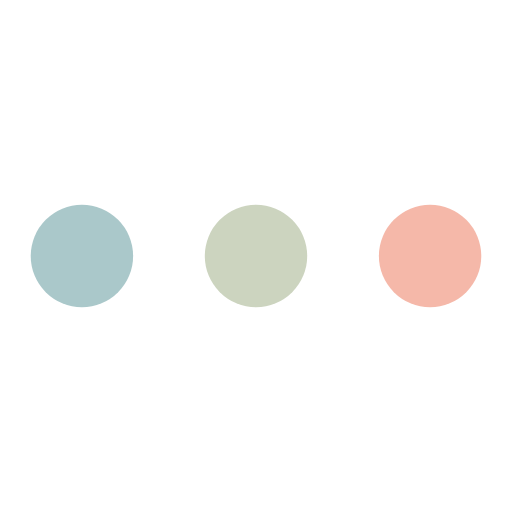
t = 0.00 s
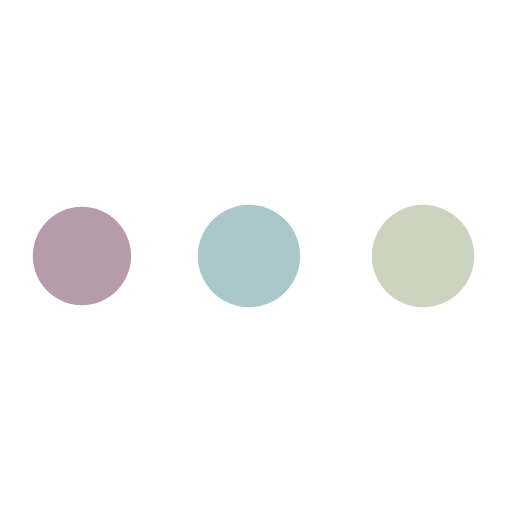
t = 0.46 s
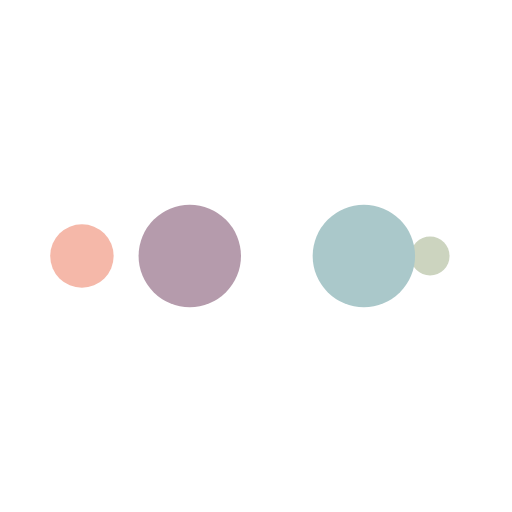
t = 0.76 s
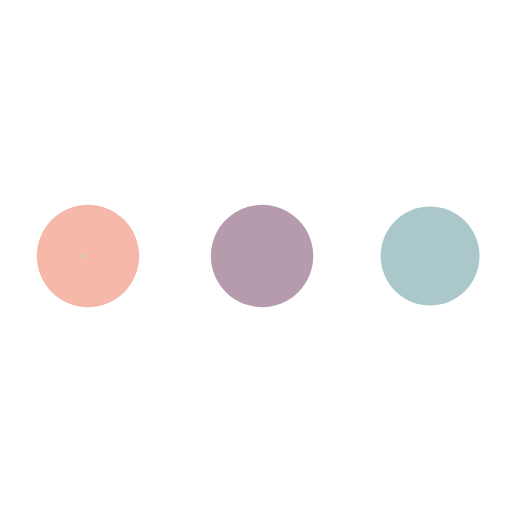
t = 1.22 s
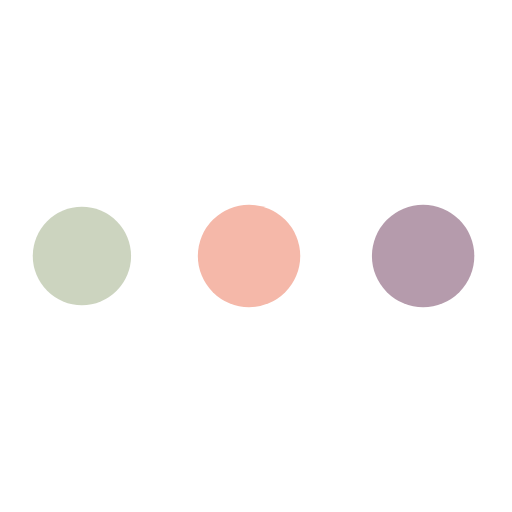
t = 1.68 s
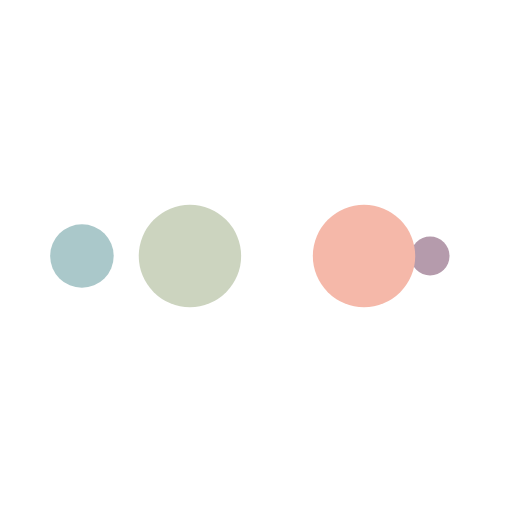
t = 1.98 s

The animated SVG that drew these frames (rendered in a browser with its animation timeline set to each time). Animation: 10 SMIL elements (animate=10); one cycle of 2.44 s, repeats indefinitely.

<?xml version="1.0" encoding="utf-8"?>
<svg xmlns="http://www.w3.org/2000/svg" xmlns:xlink="http://www.w3.org/1999/xlink" style="margin: auto; display: block; shape-rendering: auto; animation-play-state: running; animation-delay: 0s;" width="194px" height="194px" viewBox="0 0 100 100" preserveAspectRatio="xMidYMid">
<circle cx="84" cy="50" r="5.28328" fill="#f5b8a9" style="animation-play-state: running; animation-delay: 0s;">
    <animate attributeName="r" repeatCount="indefinite" dur="0.6097560975609756s" calcMode="spline" keyTimes="0;1" values="10;0" keySplines="0 0.5 0.5 1" begin="0s" style="animation-play-state: running; animation-delay: 0s;"></animate>
    <animate attributeName="fill" repeatCount="indefinite" dur="2.4390243902439024s" calcMode="discrete" keyTimes="0;0.25;0.5;0.75;1" values="#f5b8a9;#ccd4bf;#aac8ca;#b59bac;#f5b8a9" begin="0s" style="animation-play-state: running; animation-delay: 0s;"></animate>
</circle><circle cx="32.0368" cy="50" r="10" fill="#f5b8a9" style="animation-play-state: running; animation-delay: 0s;">
  <animate attributeName="r" repeatCount="indefinite" dur="2.4390243902439024s" calcMode="spline" keyTimes="0;0.25;0.5;0.75;1" values="0;0;10;10;10" keySplines="0 0.5 0.5 1;0 0.5 0.5 1;0 0.5 0.5 1;0 0.5 0.5 1" begin="0s" style="animation-play-state: running; animation-delay: 0s;"></animate>
  <animate attributeName="cx" repeatCount="indefinite" dur="2.4390243902439024s" calcMode="spline" keyTimes="0;0.25;0.5;0.75;1" values="16;16;16;50;84" keySplines="0 0.5 0.5 1;0 0.5 0.5 1;0 0.5 0.5 1;0 0.5 0.5 1" begin="0s" style="animation-play-state: running; animation-delay: 0s;"></animate>
</circle><circle cx="66.0368" cy="50" r="10" fill="#b59bac" style="animation-play-state: running; animation-delay: 0s;">
  <animate attributeName="r" repeatCount="indefinite" dur="2.4390243902439024s" calcMode="spline" keyTimes="0;0.25;0.5;0.75;1" values="0;0;10;10;10" keySplines="0 0.5 0.5 1;0 0.5 0.5 1;0 0.5 0.5 1;0 0.5 0.5 1" begin="-0.6097560975609756s" style="animation-play-state: running; animation-delay: 0s;"></animate>
  <animate attributeName="cx" repeatCount="indefinite" dur="2.4390243902439024s" calcMode="spline" keyTimes="0;0.25;0.5;0.75;1" values="16;16;16;50;84" keySplines="0 0.5 0.5 1;0 0.5 0.5 1;0 0.5 0.5 1;0 0.5 0.5 1" begin="-0.6097560975609756s" style="animation-play-state: running; animation-delay: 0s;"></animate>
</circle><circle cx="16" cy="50" r="0" fill="#aac8ca" style="animation-play-state: running; animation-delay: 0s;">
  <animate attributeName="r" repeatCount="indefinite" dur="2.4390243902439024s" calcMode="spline" keyTimes="0;0.25;0.5;0.75;1" values="0;0;10;10;10" keySplines="0 0.5 0.5 1;0 0.5 0.5 1;0 0.5 0.5 1;0 0.5 0.5 1" begin="-1.2195121951219512s" style="animation-play-state: running; animation-delay: 0s;"></animate>
  <animate attributeName="cx" repeatCount="indefinite" dur="2.4390243902439024s" calcMode="spline" keyTimes="0;0.25;0.5;0.75;1" values="16;16;16;50;84" keySplines="0 0.5 0.5 1;0 0.5 0.5 1;0 0.5 0.5 1;0 0.5 0.5 1" begin="-1.2195121951219512s" style="animation-play-state: running; animation-delay: 0s;"></animate>
</circle><circle cx="16" cy="50" r="4.71672" fill="#ccd4bf" style="animation-play-state: running; animation-delay: 0s;">
  <animate attributeName="r" repeatCount="indefinite" dur="2.4390243902439024s" calcMode="spline" keyTimes="0;0.25;0.5;0.75;1" values="0;0;10;10;10" keySplines="0 0.5 0.5 1;0 0.5 0.5 1;0 0.5 0.5 1;0 0.5 0.5 1" begin="-1.829268292682927s" style="animation-play-state: running; animation-delay: 0s;"></animate>
  <animate attributeName="cx" repeatCount="indefinite" dur="2.4390243902439024s" calcMode="spline" keyTimes="0;0.25;0.5;0.75;1" values="16;16;16;50;84" keySplines="0 0.5 0.5 1;0 0.5 0.5 1;0 0.5 0.5 1;0 0.5 0.5 1" begin="-1.829268292682927s" style="animation-play-state: running; animation-delay: 0s;"></animate>
</circle>
<!-- [ldio] generated by https://loading.io/ --></svg>